Photos from the image-classification dataset "images" in the GitHub repository 2026-1-NCC5/Projeto10. Its 6 classes are: acucar, arroz, cafe, feijao, macarrao, outros.

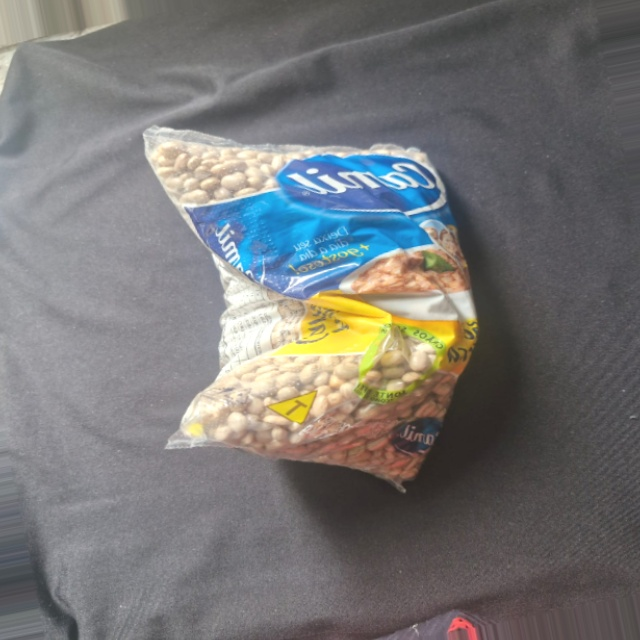
Label: feijao

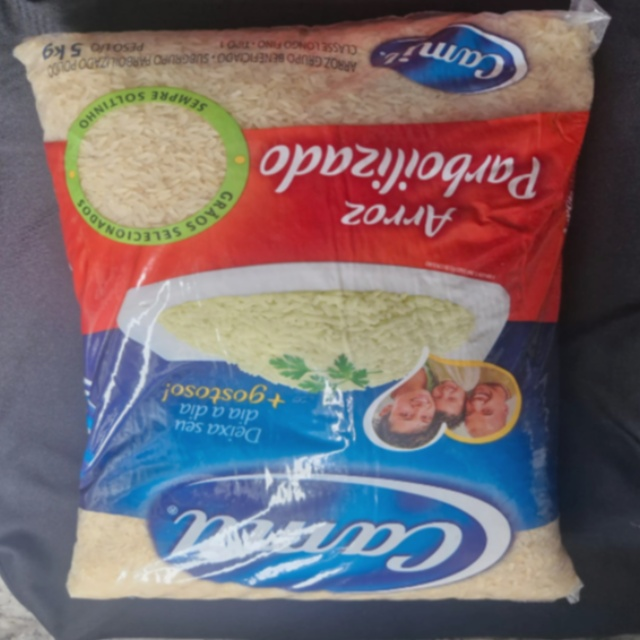
Label: arroz

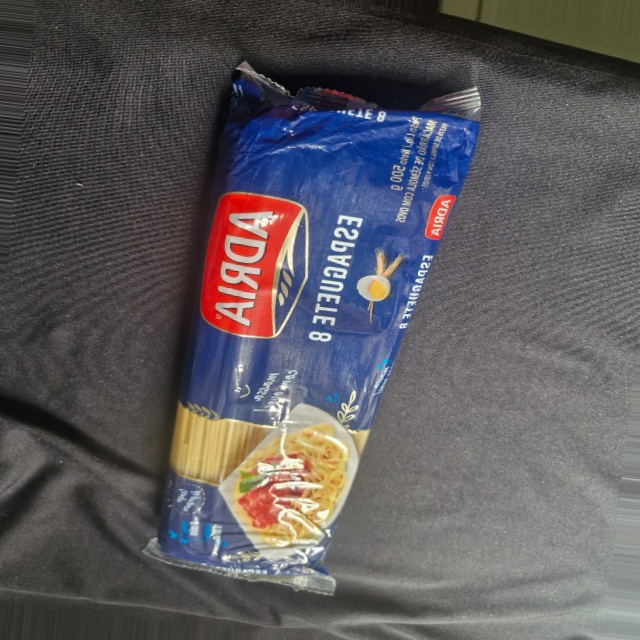
Label: outros

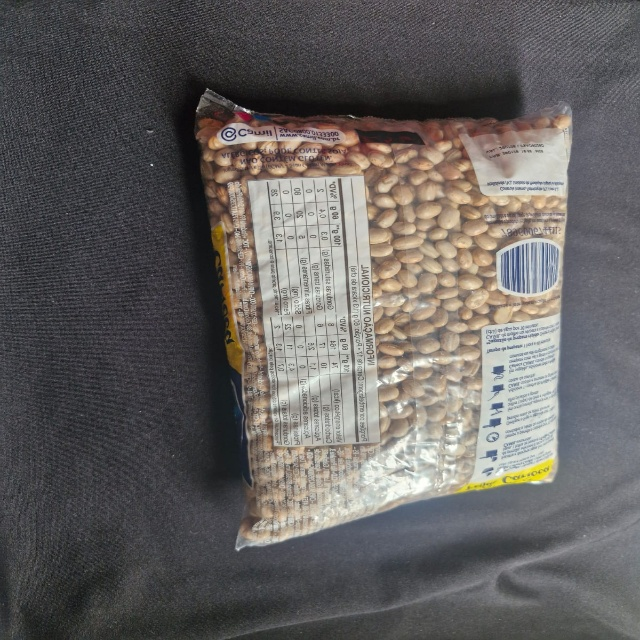
Label: feijao

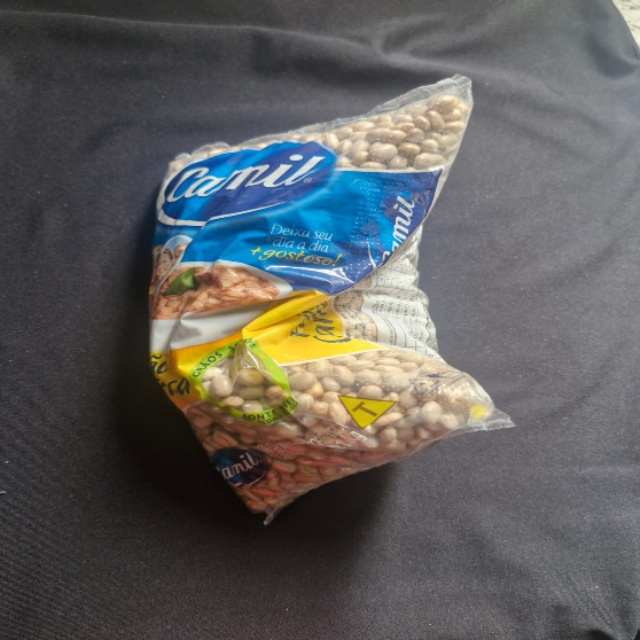
Label: feijao

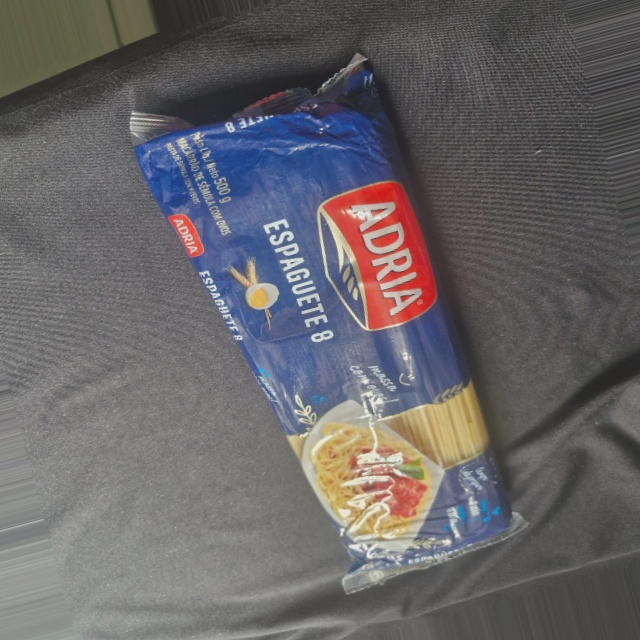
Label: outros
